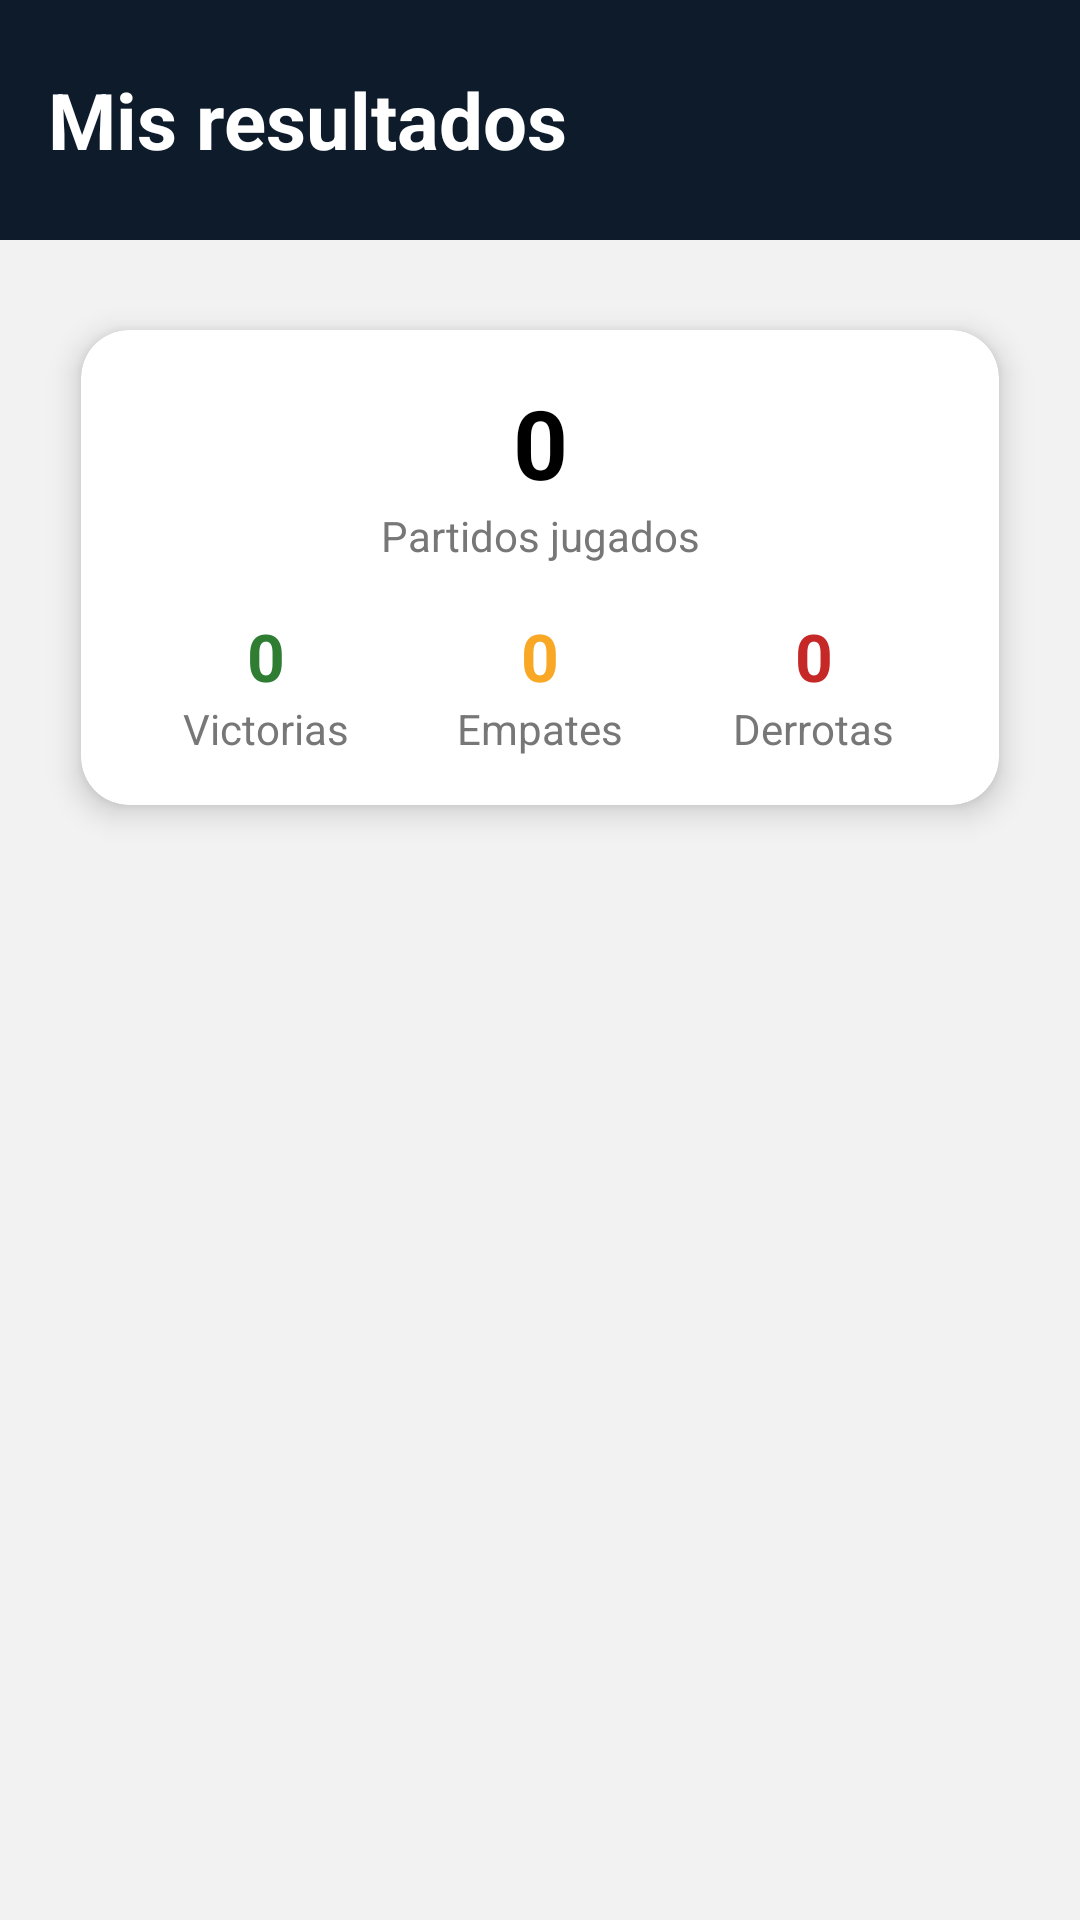

Reconstruct the res/layout file that produces this screen, plus the resources it refers to.
<!-- AndroidManifest.xml: application theme Theme.PadelMore -->
<!-- res/layout/activity_resultados.xml -->
<?xml version="1.0" encoding="utf-8"?>
<RelativeLayout xmlns:android="http://schemas.android.com/apk/res/android"
    xmlns:app="http://schemas.android.com/apk/res-auto"
    android:layout_width="match_parent"
    android:layout_height="match_parent"
    android:background="#F2F2F2">

    <RelativeLayout
        android:id="@+id/headerResultados"
        android:layout_width="match_parent"
        android:layout_height="80dp"
        android:background="@color/primary_blue"
        android:padding="16dp">

        <TextView
            android:id="@+id/txtTituloResultados"
            android:layout_width="wrap_content"
            android:layout_height="wrap_content"
            android:text="Mis resultados"
            android:textColor="#FFFFFF"
            android:textSize="26sp"
            android:textStyle="bold"
            android:layout_centerVertical="true" />
    </RelativeLayout>

    
    <androidx.cardview.widget.CardView
        android:id="@+id/cardResumen"
        android:layout_width="match_parent"
        android:layout_height="wrap_content"
        android:layout_below="@id/headerResultados"
        android:layout_margin="16dp"
        app:cardCornerRadius="16dp"
        app:cardElevation="6dp"
        app:cardUseCompatPadding="true">

        <LinearLayout
            android:layout_width="match_parent"
            android:layout_height="wrap_content"
            android:orientation="vertical"
            android:padding="16dp">

            
            <TextView
                android:id="@+id/txtPartidos"
                android:layout_width="match_parent"
                android:layout_height="wrap_content"
                android:text="0"
                android:textSize="32sp"
                android:textStyle="bold"
                android:gravity="center"
                android:textColor="#000000" />

            <TextView
                android:layout_width="match_parent"
                android:layout_height="wrap_content"
                android:text="Partidos jugados"
                android:gravity="center"
                android:textColor="#777777"
                android:layout_marginBottom="16dp" />

            <LinearLayout
                android:layout_width="match_parent"
                android:layout_height="wrap_content"
                android:orientation="horizontal"
                android:gravity="center">

                
                <LinearLayout
                    android:layout_width="0dp"
                    android:layout_height="wrap_content"
                    android:layout_weight="1"
                    android:orientation="vertical"
                    android:gravity="center">

                    <TextView
                        android:id="@+id/txtVictorias"
                        android:layout_width="wrap_content"
                        android:layout_height="wrap_content"
                        android:text="0"
                        android:textSize="22sp"
                        android:textStyle="bold"
                        android:textColor="#2E7D32" />

                    <TextView
                        android:layout_width="wrap_content"
                        android:layout_height="wrap_content"
                        android:text="Victorias"
                        android:textColor="#777777" />
                </LinearLayout>

                
                <LinearLayout
                    android:layout_width="0dp"
                    android:layout_height="wrap_content"
                    android:layout_weight="1"
                    android:orientation="vertical"
                    android:gravity="center">

                    <TextView
                        android:id="@+id/txtEmpates"
                        android:layout_width="wrap_content"
                        android:layout_height="wrap_content"
                        android:text="0"
                        android:textSize="22sp"
                        android:textStyle="bold"
                        android:textColor="#F9A825" />

                    <TextView
                        android:layout_width="wrap_content"
                        android:layout_height="wrap_content"
                        android:text="Empates"
                        android:textColor="#777777" />
                </LinearLayout>

                
                <LinearLayout
                    android:layout_width="0dp"
                    android:layout_height="wrap_content"
                    android:layout_weight="1"
                    android:orientation="vertical"
                    android:gravity="center">

                    <TextView
                        android:id="@+id/txtDerrotas"
                        android:layout_width="wrap_content"
                        android:layout_height="wrap_content"
                        android:text="0"
                        android:textSize="22sp"
                        android:textStyle="bold"
                        android:textColor="#C62828" />

                    <TextView
                        android:layout_width="wrap_content"
                        android:layout_height="wrap_content"
                        android:text="Derrotas"
                        android:textColor="#777777" />
                </LinearLayout>

            </LinearLayout>
        </LinearLayout>
    </androidx.cardview.widget.CardView>

    
    <androidx.recyclerview.widget.RecyclerView
        android:id="@+id/recyclerResultados"
        android:layout_width="match_parent"
        android:layout_height="match_parent"
        android:layout_below="@id/cardResumen"
        android:layout_marginTop="8dp"
        android:paddingBottom="16dp" />

</RelativeLayout>
<!-- resources referenced by this layout -->
<resources>
  <color name="primary_blue">#0D1B2A</color>
  <style name="Theme.PadelMore" parent="Theme.AppCompat.Light.NoActionBar">
          <item name="android:statusBarColor">@color/dark_blue</item>
          <item name="colorPrimary">@color/primary_blue</item>
          <item name="colorPrimaryDark">@color/dark_blue</item>
          <item name="colorAccent">@color/accent_orange</item>
          <item name="android:windowBackground">@color/light_gray</item>
      </style>
  <color name="dark_blue">#050C15</color>
  <color name="accent_orange">#D4AF37</color>
  <color name="light_gray">#F5F5F5</color>
</resources>
